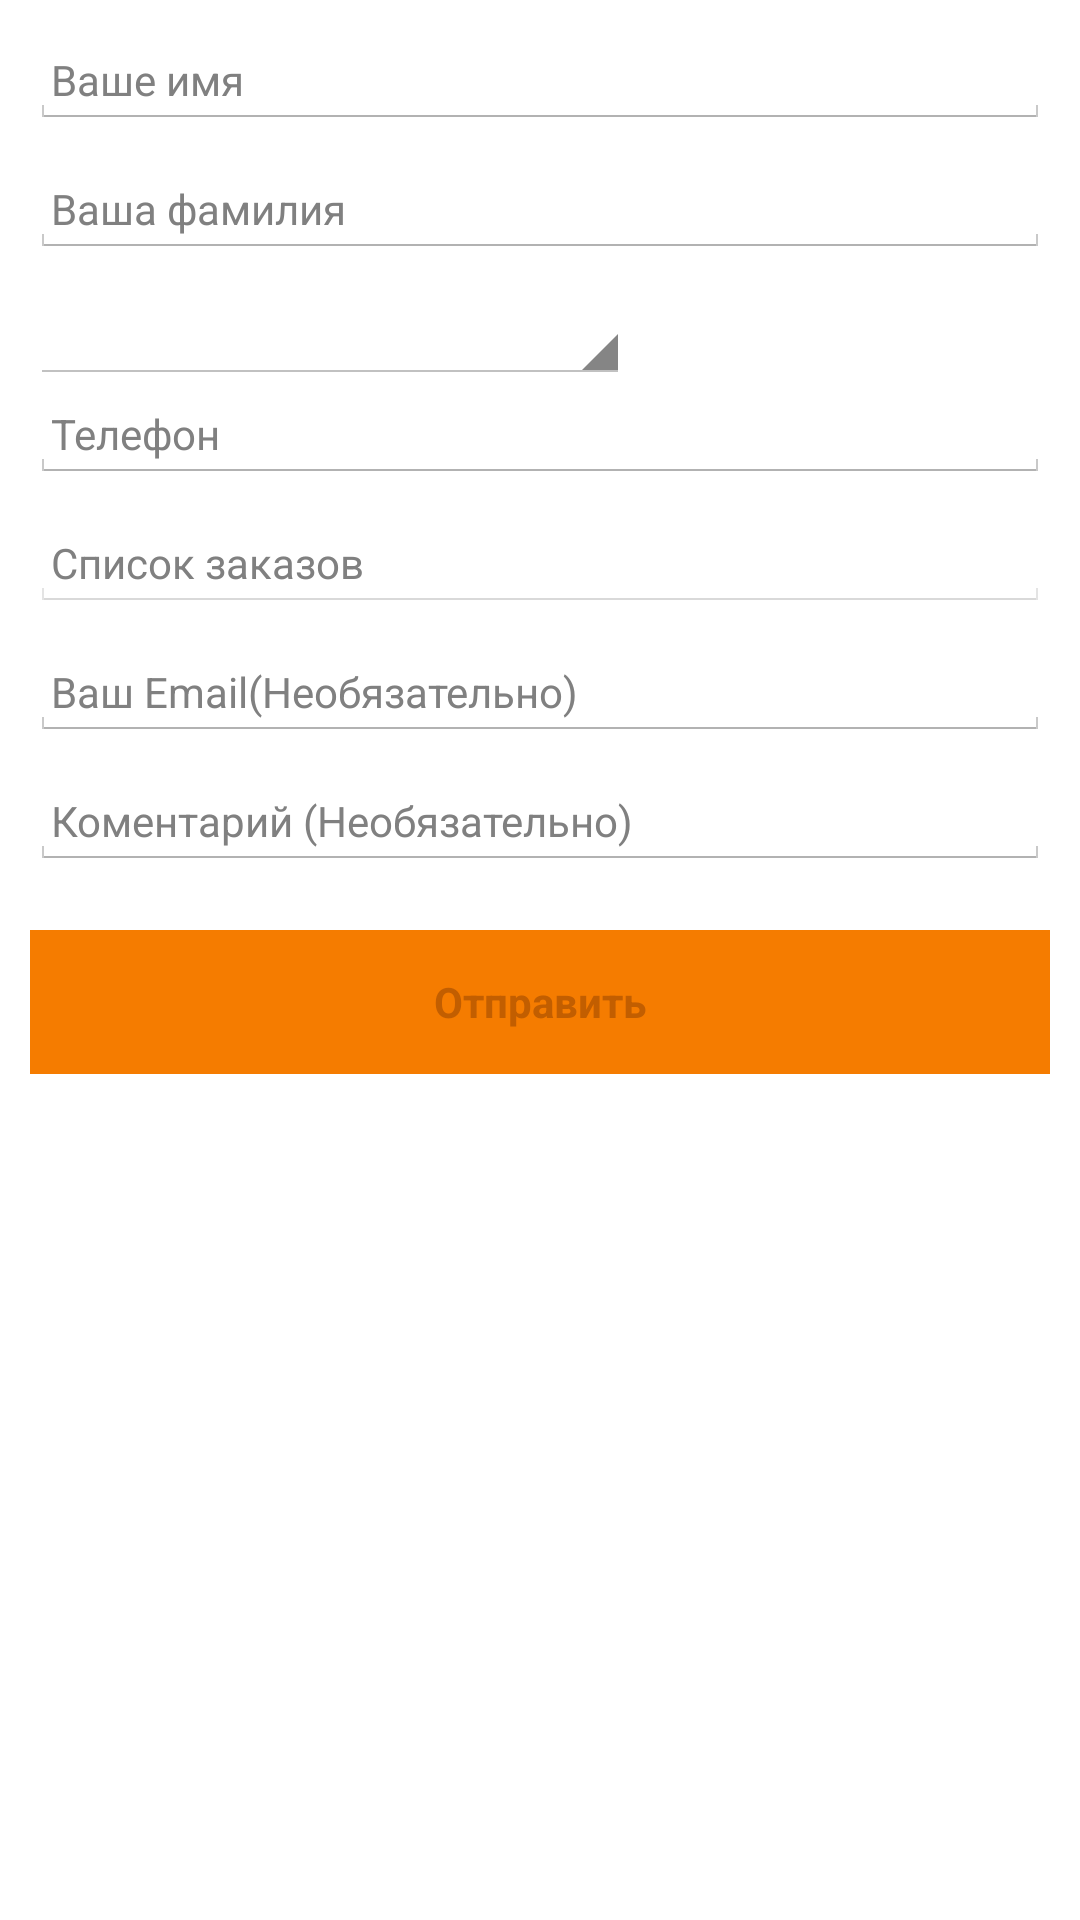

Produce the Android XML layout that renders to this screen, including the resource entries it uses.
<!-- AndroidManifest.xml: application theme AppTheme2 -->
<!-- res/layout/client_info.xml -->
<RelativeLayout xmlns:android="http://schemas.android.com/apk/res/android"
    xmlns:tools="http://schemas.android.com/tools"
    android:layout_width="fill_parent"
    android:layout_height="fill_parent">


    <LinearLayout
        android:id="@+id/lytContent"
        android:layout_width="fill_parent"
        android:layout_height="wrap_content"
        android:orientation="vertical"
        android:padding="10dp">

        <EditText
            android:id="@+id/edtFName"
            android:layout_width="fill_parent"
            android:layout_height="wrap_content"
            android:layout_marginBottom="10dp"
            android:hint="@string/your_name"
            android:inputType="textCapWords"
            android:padding="7dp"
            android:textSize="14sp"/>

        <EditText
            android:id="@+id/edtLName"
            android:layout_width="fill_parent"
            android:layout_height="wrap_content"
            android:layout_marginBottom="10dp"
            android:ems="10"
            android:hint="Ваша фамилия"
            android:inputType="textPostalAddress"
            android:padding="7dp"
            android:textSize="14sp"/>


        <Spinner
            android:id="@+id/spinner"
            android:layout_width="200dp"
            android:layout_height="wrap_content"
            android:entries="@array/facilities" />


        <EditText
            android:id="@+id/edtPhone"
            android:layout_width="fill_parent"
            android:layout_height="wrap_content"
            android:layout_marginBottom="10dp"
            android:hint="@string/phone_number"
            android:inputType="phone"
            android:padding="7dp"
            android:textSize="14sp"/>

        <EditText
            android:id="@+id/edtOrderList"
            android:layout_width="fill_parent"
            android:layout_height="wrap_content"
            android:layout_marginBottom="10dp"
            android:enabled="false"
            android:gravity="top|left"
            android:hint="@string/order_list"
            android:inputType="textMultiLine"
            android:padding="7dp"
            android:textSize="14sp"/>

        <EditText
            android:id="@+id/edtEmail"
            android:layout_width="match_parent"
            android:layout_height="wrap_content"
            android:layout_marginBottom="10dp"
            android:ems="10"
            android:hint="@string/email"
            android:inputType="textEmailAddress"
            android:padding="7dp"
            android:textSize="14sp"/>

        <EditText
            android:id="@+id/edtComment"
            android:layout_width="fill_parent"
            android:layout_height="wrap_content"
            android:layout_marginBottom="10dp"
            android:gravity="top|left"
            android:hint="@string/add_comment"
            android:inputType="textMultiLine"
            android:padding="7dp"
            android:textSize="14sp"/>

        <Button
            android:id="@+id/btnSend"
            android:layout_width="fill_parent"
            android:layout_height="wrap_content"
            android:layout_marginTop="10dp"
            android:background="@color/primary_dark"
            android:text="@string/send_reservation"
            android:textColor="@color/secondary_dark"
            android:textSize="14sp"
            android:textStyle="bold" />
    </LinearLayout>

</RelativeLayout>
<!-- resources referenced by this layout -->
<resources>
  <color name="primary_dark">#F57C00</color>
  <color name="secondary_dark">#c25e00</color>
  <string name="add_comment">Коментарий (Необязательно)</string>
  <string name="email">Ваш Email(Необязательно)</string>
  <string name="order_list">Список заказов</string>
  <string name="phone_number">Телефон</string>
  <string name="send_reservation">Отправить</string>
  <string name="your_name">Ваше имя</string>
  <style name="AppTheme2" parent="android:Theme.Holo.Light.DarkActionBar">
  
      </style>
</resources>
